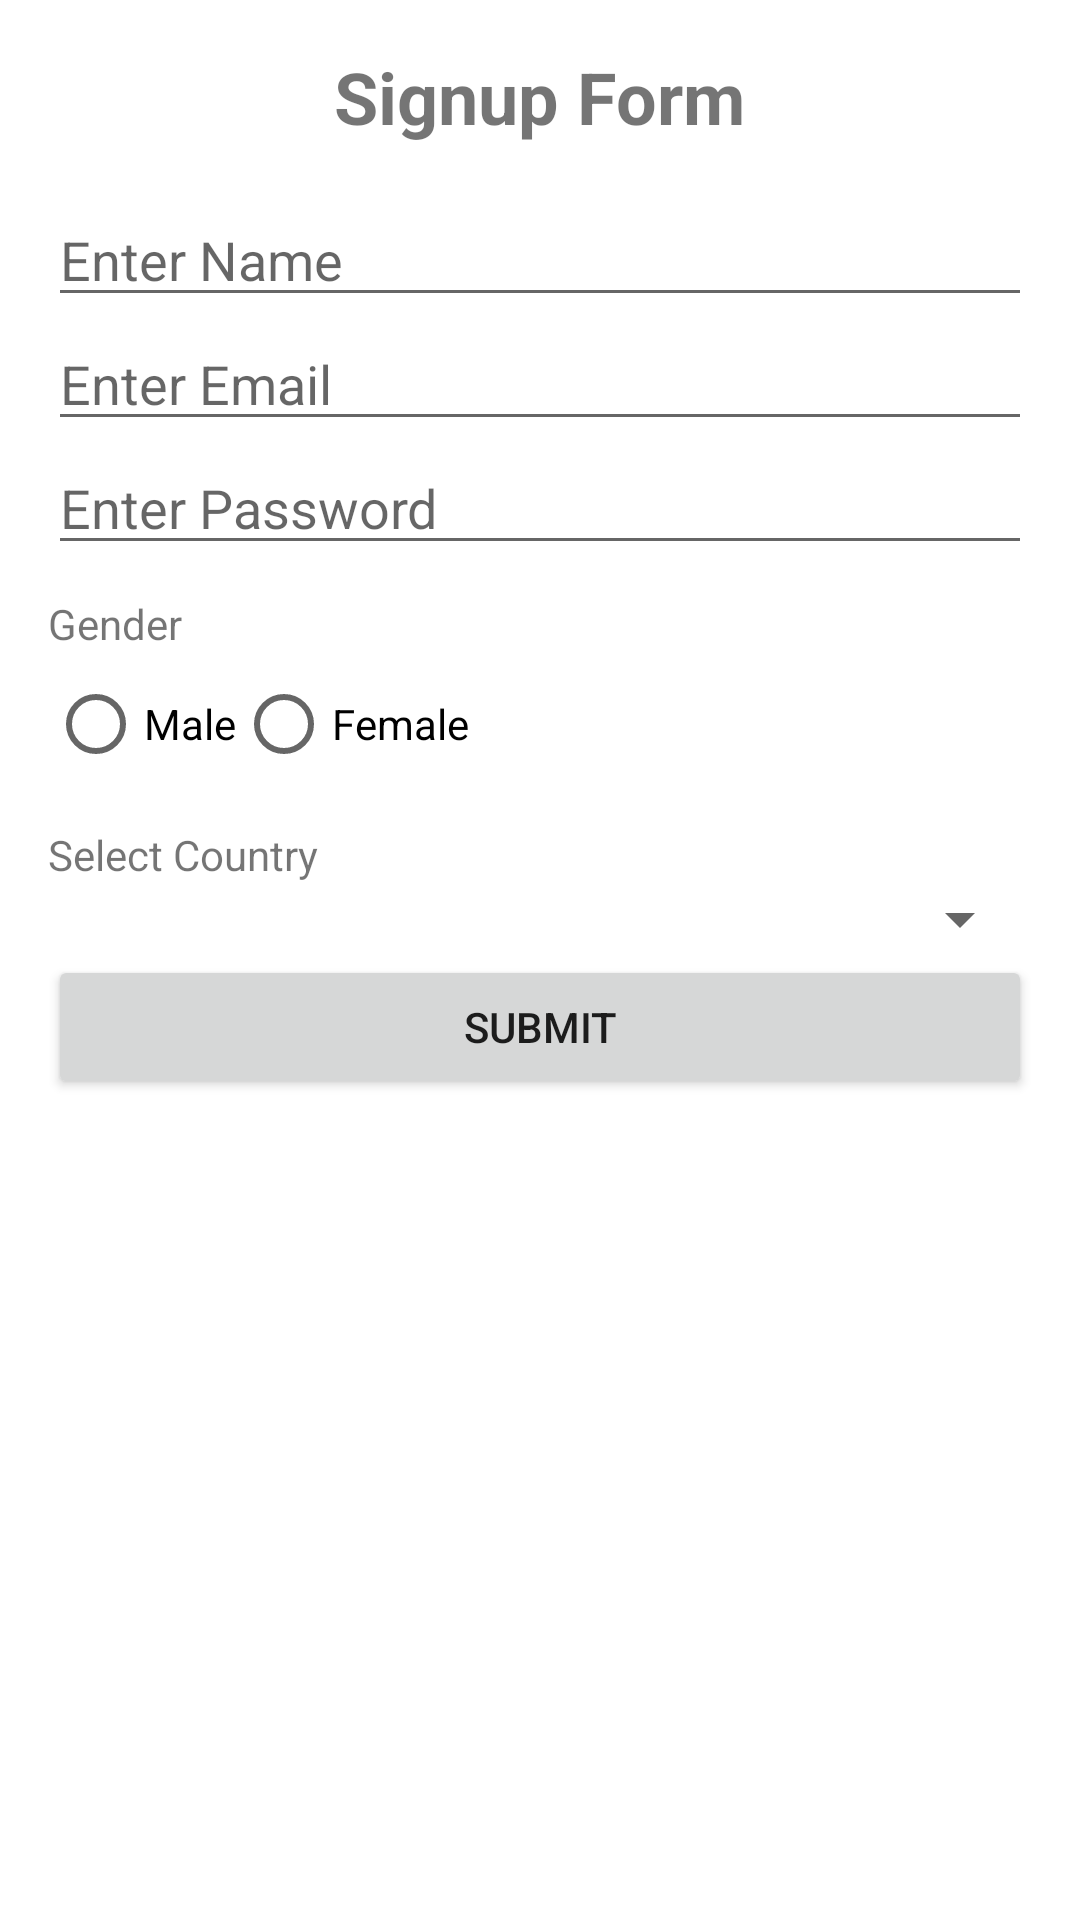

Reconstruct the res/layout file that produces this screen, plus the resources it refers to.
<!-- AndroidManifest.xml: application theme Theme.MyNewJavaApp -->
<!-- res/layout/signup_form.xml -->
<?xml version="1.0" encoding="utf-8"?>
<LinearLayout xmlns:android="http://schemas.android.com/apk/res/android"
    android:layout_width="match_parent"
    android:layout_height="match_parent">

    <LinearLayout
        android:layout_width="match_parent"
        android:layout_height="wrap_content"
        android:padding="16dp"
        android:orientation="vertical">

        <TextView
            android:text="Signup Form"
            android:textSize="24sp"
            android:textStyle="bold"
            android:layout_gravity="center"
            android:paddingBottom="16dp"
            android:layout_width="wrap_content"
            android:layout_height="wrap_content" />

        <EditText
            android:id="@+id/etName"
            android:hint="Enter Name"
            android:layout_width="match_parent"
            android:layout_height="wrap_content"
            android:inputType="textPersonName" />

        <EditText
            android:id="@+id/etEmail"
            android:hint="Enter Email"
            android:layout_width="match_parent"
            android:layout_height="wrap_content"
            android:inputType="textEmailAddress" />

        <EditText
            android:id="@+id/etPassword"
            android:hint="Enter Password"
            android:layout_width="match_parent"
            android:layout_height="wrap_content"
            android:inputType="textPassword" />

        <TextView
            android:text="Gender"
            android:layout_width="wrap_content"
            android:layout_height="wrap_content"
            android:paddingTop="10dp" />

        <RadioGroup
            android:id="@+id/rgGender"
            android:layout_width="match_parent"
            android:layout_height="wrap_content"
            android:orientation="horizontal">

            <RadioButton
                android:id="@+id/rbMale"
                android:layout_width="wrap_content"
                android:layout_height="wrap_content"
                android:text="Male" />

            <RadioButton
                android:id="@+id/rbFemale"
                android:layout_width="wrap_content"
                android:layout_height="wrap_content"
                android:text="Female" />
        </RadioGroup>

        <TextView
            android:text="Select Country"
            android:layout_width="wrap_content"
            android:layout_height="wrap_content"
            android:paddingTop="10dp" />

        <Spinner
            android:id="@+id/spinnerCountry"
            android:layout_width="match_parent"
            android:layout_height="wrap_content" />


        <Button
            android:id="@+id/btnSubmit"
            android:layout_width="match_parent"
            android:layout_height="wrap_content"
            android:text="Submit" />

        <TextView
            android:id="@+id/tvResult"
            android:layout_width="match_parent"
            android:layout_height="wrap_content"
            android:text=""
            android:textSize="16sp"
            android:paddingTop="16dp" />
    </LinearLayout>
</LinearLayout>
<!-- resources referenced by this layout -->
<resources>
  <style name="Theme.MyNewJavaApp" parent="Theme.MaterialComponents.DayNight.DarkActionBar">
          
          <item name="colorPrimary">@color/purple_500</item>
          <item name="colorPrimaryVariant">@color/purple_700</item>
          <item name="colorOnPrimary">@color/white</item>
          
          <item name="colorSecondary">@color/teal_200</item>
          <item name="colorSecondaryVariant">@color/teal_700</item>
          <item name="colorOnSecondary">@color/black</item>
          
          <item name="android:statusBarColor">?attr/colorPrimaryVariant</item>
          
      </style>
  <color name="purple_500">#FF6200EE</color>
  <color name="purple_700">#FF3700B3</color>
  <color name="white">#FFFFFFFF</color>
  <color name="teal_200">#FF03DAC5</color>
  <color name="teal_700">#FF018786</color>
  <color name="black">#FF000000</color>
</resources>
